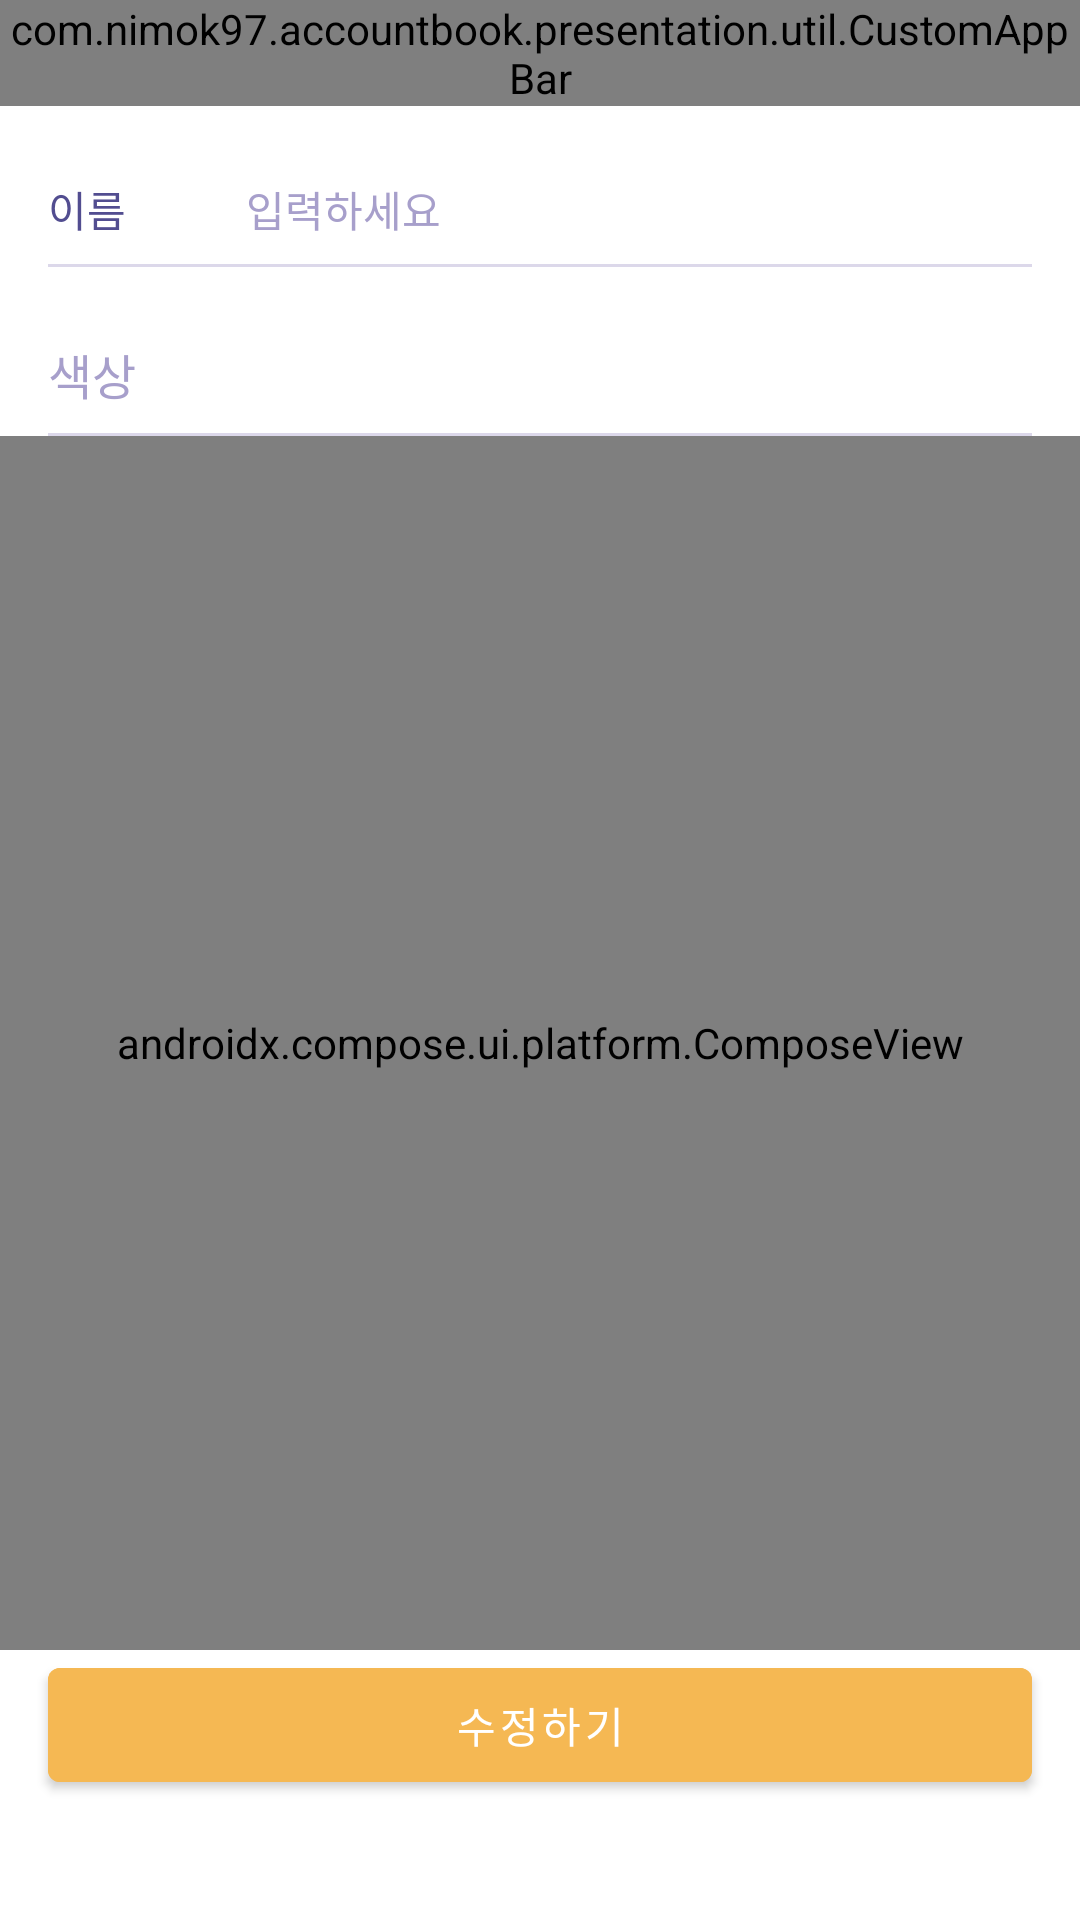

This screen was rendered from an Android layout file. Write that file and the resources it references.
<!-- AndroidManifest.xml: application theme Theme.AccountBook -->
<!-- res/layout/fragment_expenditure_category_edit.xml -->
<?xml version="1.0" encoding="utf-8"?>
<layout xmlns:android="http://schemas.android.com/apk/res/android"
    xmlns:app="http://schemas.android.com/apk/res-auto">

    <data>

        <variable
            name="editExpenditureCategoryViewModel"
            type="com.nimok97.accountbook.presentation.setting.expenditure.edit.EditExpenditureCategoryViewModel" />
    </data>

    <androidx.constraintlayout.widget.ConstraintLayout
        android:layout_width="match_parent"
        android:layout_height="match_parent">

        <androidx.constraintlayout.widget.Guideline
            android:id="@+id/gl_start"
            android:layout_width="0dp"
            android:layout_height="0dp"
            android:orientation="vertical"
            app:layout_constraintGuide_begin="16dp" />

        <androidx.constraintlayout.widget.Guideline
            android:id="@+id/gl_end"
            android:layout_width="0dp"
            android:layout_height="0dp"
            android:orientation="vertical"
            app:layout_constraintGuide_end="16dp" />

        <com.nimok97.accountbook.presentation.util.CustomAppBar
            android:id="@+id/customAppBar"
            android:layout_width="match_parent"
            android:layout_height="wrap_content"
            app:layout_constraintTop_toTopOf="parent"
            app:leftImage="@drawable/ic_back"
            app:showLeftButton="true"
            app:showRightButton="false"
            app:title="지출 카테고리 수정" />

        <View
            android:id="@+id/view_top"
            android:layout_width="match_parent"
            android:layout_height="24dp"
            app:layout_constraintTop_toBottomOf="@id/customAppBar" />

        <TextView
            android:id="@+id/tv_content_description"
            android:layout_width="wrap_content"
            android:layout_height="wrap_content"
            android:fontFamily="@font/kopubworld_dotum_pro_medium"
            android:text="@string/method_content_description"
            android:textColor="@color/primary_purple"
            android:textSize="14sp"
            app:layout_constraintBottom_toBottomOf="@id/et_content"
            app:layout_constraintStart_toStartOf="@id/gl_start"
            app:layout_constraintTop_toTopOf="@id/et_content" />

        <EditText
            android:id="@+id/et_content"
            android:layout_width="0dp"
            android:layout_height="wrap_content"
            android:layout_marginStart="40dp"
            android:background="@null"
            android:fontFamily="@font/kopubworld_dotum_pro_bold"
            android:hint="입력하세요"
            android:inputType="text"
            android:textColor="@color/primary_purple"
            android:textColorHint="@color/primary_light_purple"
            android:textSize="14sp"
            app:layout_constraintEnd_toEndOf="@id/gl_end"
            app:layout_constraintStart_toEndOf="@id/tv_content_description"
            app:layout_constraintTop_toBottomOf="@id/view_top" />

        <View
            android:id="@+id/view_divider1"
            android:layout_width="0dp"
            android:layout_height="1dp"
            android:layout_marginTop="8dp"
            android:background="@color/primary_purple_40"
            app:layout_constraintEnd_toEndOf="@id/gl_end"
            app:layout_constraintStart_toStartOf="@id/gl_start"
            app:layout_constraintTop_toBottomOf="@id/et_content" />

        <TextView
            android:id="@+id/tv_color_description"
            android:layout_width="wrap_content"
            android:layout_height="wrap_content"
            android:layout_marginTop="24dp"
            android:fontFamily="@font/kopubworld_dotum_pro_medium"
            android:text="색상"
            android:textColor="@color/primary_light_purple"
            android:textSize="16sp"
            app:layout_constraintStart_toStartOf="@id/gl_start"
            app:layout_constraintTop_toBottomOf="@id/view_divider1" />

        <View
            android:id="@+id/view_divider2"
            android:layout_width="0dp"
            android:layout_height="1dp"
            android:layout_marginTop="8dp"
            android:background="@color/primary_purple_40"
            app:layout_constraintEnd_toEndOf="@id/gl_end"
            app:layout_constraintStart_toStartOf="@id/gl_start"
            app:layout_constraintTop_toBottomOf="@id/tv_color_description" />

        <androidx.compose.ui.platform.ComposeView
            android:id="@+id/composeView"
            android:layout_width="0dp"
            android:layout_height="0dp"
            app:layout_constraintBottom_toTopOf="@id/btn_add"
            app:layout_constraintEnd_toEndOf="parent"
            app:layout_constraintStart_toStartOf="parent"
            app:layout_constraintTop_toBottomOf="@id/view_divider2" />

        <com.google.android.material.button.MaterialButton
            android:id="@+id/btn_add"
            android:layout_width="0dp"
            android:layout_height="0dp"
            android:layout_marginBottom="40dp"
            android:backgroundTint="@color/primary_yellow"
            android:enabled="true"
            android:fontFamily="@font/kopubworld_dotum_pro_bold"
            android:onClick="@{() -> editExpenditureCategoryViewModel.checkCategoryExistenceByContent()}"
            android:text="수정하기"
            android:textColor="@color/white"
            app:layout_constraintBottom_toBottomOf="parent"
            app:layout_constraintDimensionRatio="328:50"
            app:layout_constraintEnd_toEndOf="@id/gl_end"
            app:layout_constraintStart_toStartOf="@id/gl_start"
            app:shapeAppearanceOverlay="@style/addButtonRadius" />

    </androidx.constraintlayout.widget.ConstraintLayout>
</layout>
<!-- resources referenced by this layout -->
<resources>
  <color name="primary_light_purple">#A79FCB</color>
  <color name="primary_purple">#524D90</color>
  <color name="primary_purple_40">#66A79FCB</color>
  <color name="primary_yellow">#F5B853</color>
  <color name="white">#FFFFFFFF</color>
  <string name="method_content_description">이름</string>
  <style name="Theme.AccountBook" parent="Theme.MaterialComponents.DayNight.NoActionBar">
          
          <item name="colorPrimary">@color/purple_500</item>
          <item name="colorPrimaryVariant">@color/purple_700</item>
          <item name="colorOnPrimary">@color/white</item>
          
          <item name="colorSecondary">@color/teal_200</item>
          <item name="colorSecondaryVariant">@color/teal_700</item>
          <item name="colorOnSecondary">@color/black</item>
          
          <item name="android:statusBarColor" tools:targetApi="l">@color/primary_off_white</item>
          
      </style>
  <color name="purple_500">#FF6200EE</color>
  <color name="purple_700">#FF3700B3</color>
  <color name="teal_200">#FF03DAC5</color>
  <color name="teal_700">#FF018786</color>
  <color name="black">#FF000000</color>
  <color name="primary_off_white">#F7F6F3</color>
</resources>
